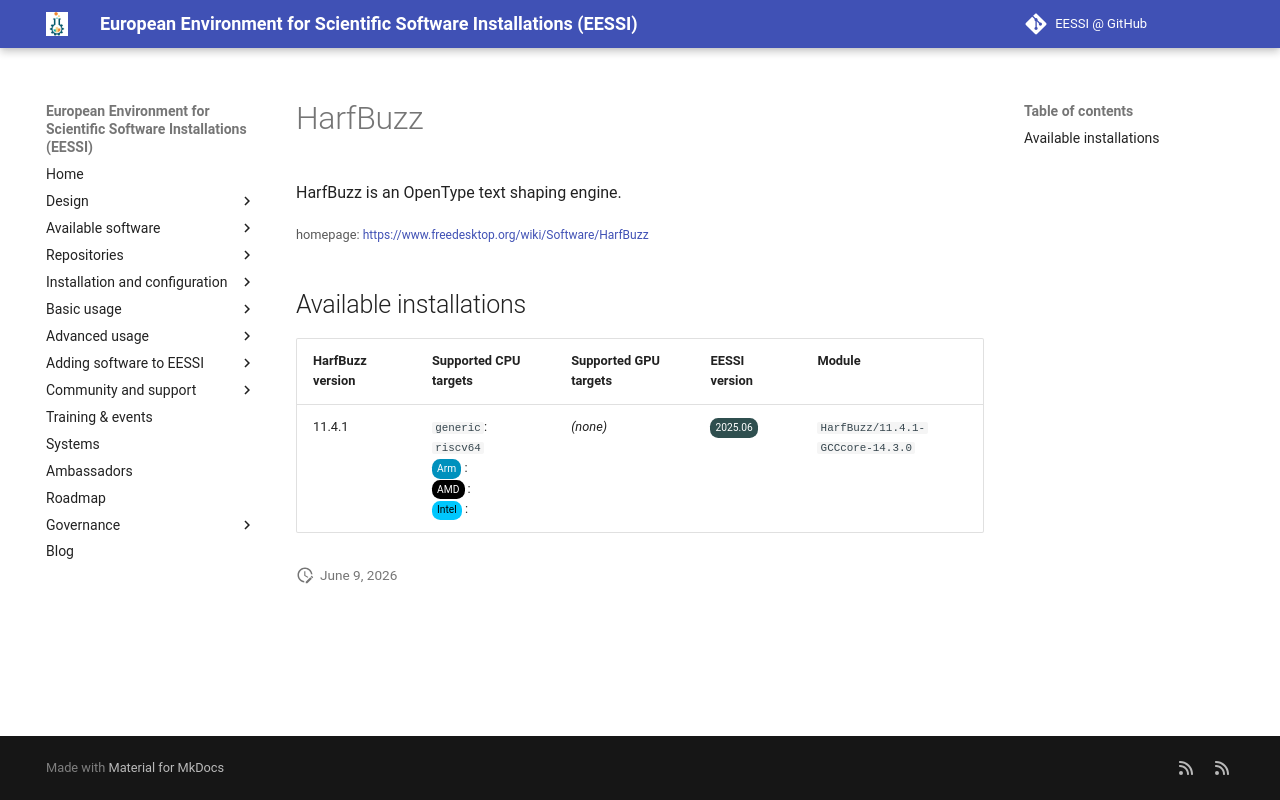

repository: EESSI/docs · page: available_software_riscv/detail/HarfBuzz/index.html · generator: mkdocs

---
json_ld:
  '@context': https://schema.org
  '@type': SoftwareApplication
  applicationCategory: DeveloperApplication
  description: HarfBuzz is an OpenType text shaping engine.
  license: Not confirmed
  name: HarfBuzz
  offers:
    '@type': Offer
    price: 0
  operatingSystem: LINUX
  review:
    '@type': Review
    author:
      '@type': Organization
      name: EESSI
    reviewBody: Application has been successfully made available on all architectures
      supported by EESSI
    reviewRating:
      '@type': Rating
      ratingValue: 5
  softwareRequirements: See https://www.eessi.io/docs/ for how to make EESSI available
    on your system
  softwareVersion: '[''11.4.1'']'
  url: https://www.freedesktop.org/wiki/Software/HarfBuzz
---
# HarfBuzz


HarfBuzz is an OpenType text shaping engine.

<small>homepage: </small><span class="software-link">[https://www.freedesktop.org/wiki/Software/HarfBuzz](https://www.freedesktop.org/wiki/Software/HarfBuzz)</span>

## Available installations


|HarfBuzz version|Supported CPU targets|Supported GPU targets|EESSI version|Module|
| --- | --- | --- | --- | --- |
|11.4.1|`generic`: `riscv64`<br/><span class="software-cpu-arm">Arm</span>: <br/><span class="software-cpu-amd">AMD</span>: <br/><span class="software-cpu-intel">Intel</span>: <br/>|*(none)*|<span class="software-eessi-version-202506">2025.06</span>|`HarfBuzz/11.4.1-GCCcore-14.3.0`|
